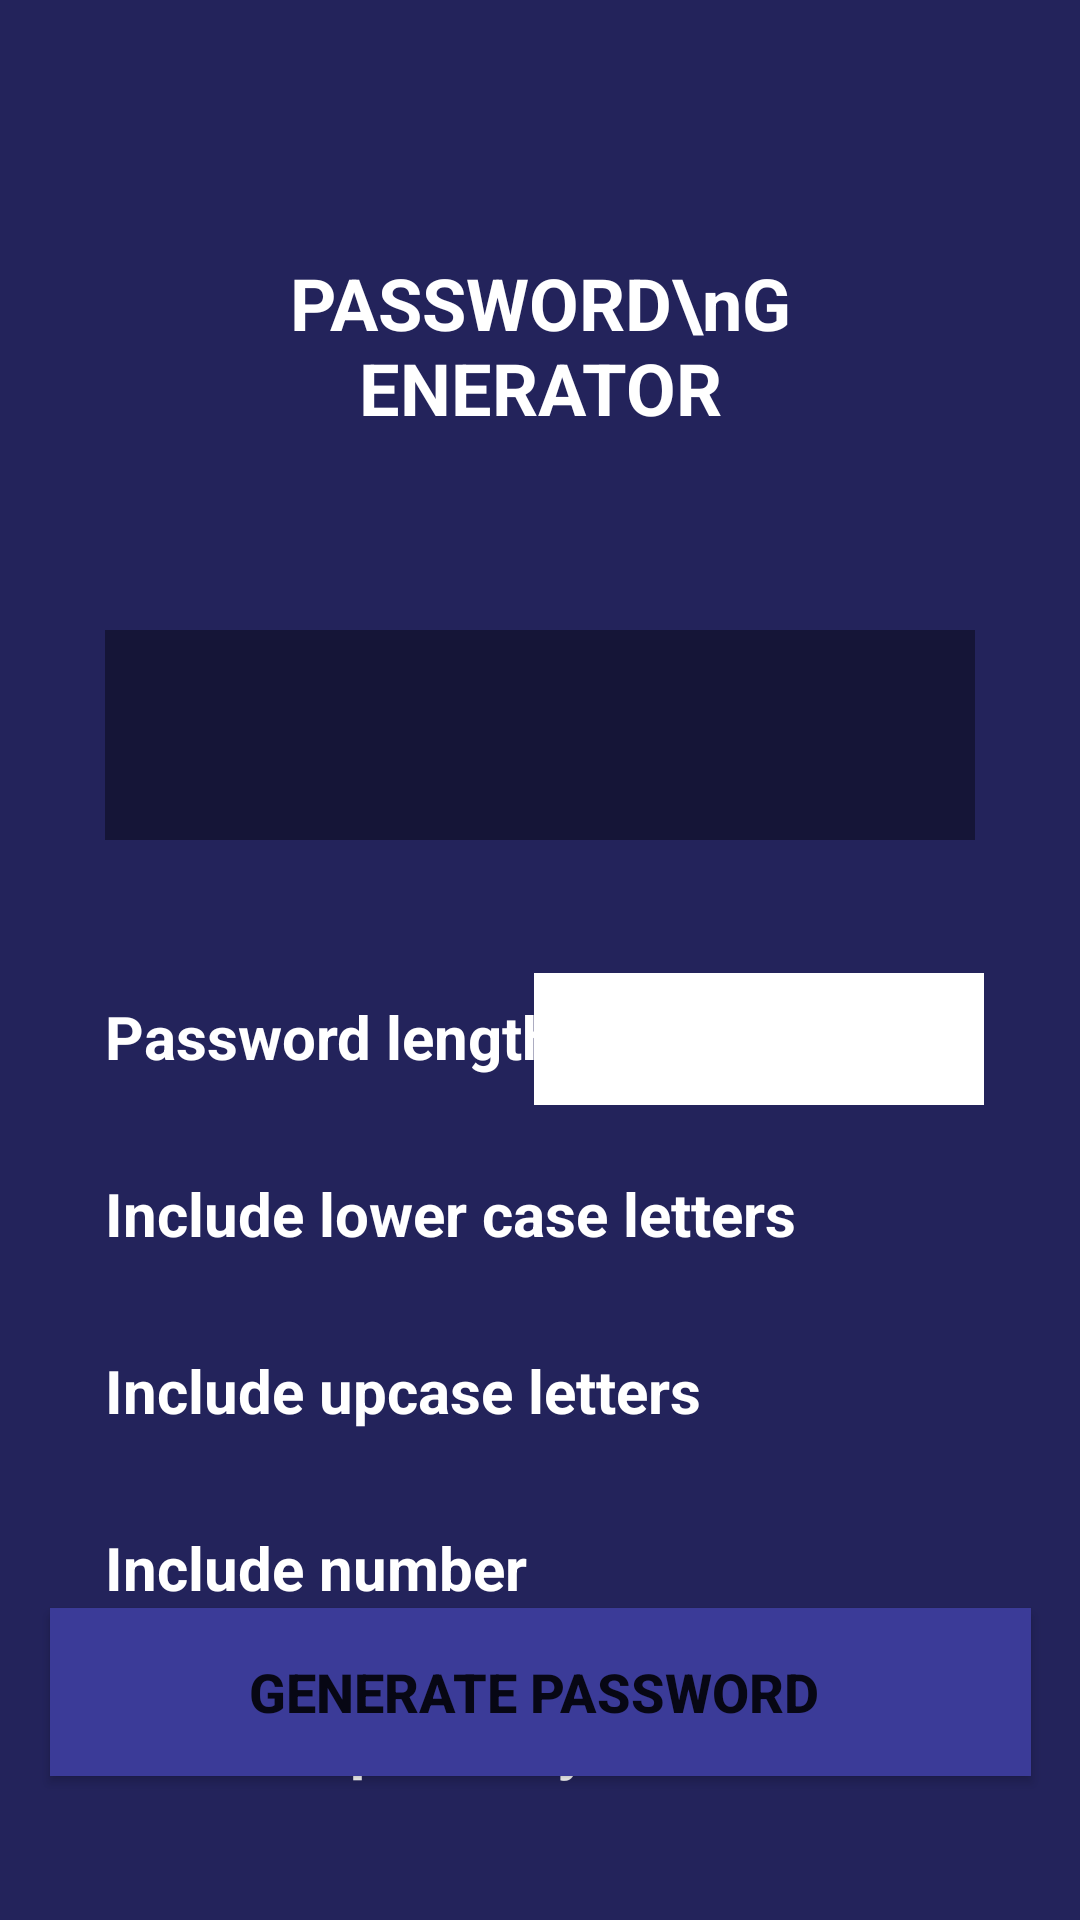

Here is an Android app screen rendered from its layout file. Give the layout XML and the strings, colors and styles it references.
<!-- AndroidManifest.xml: application theme Theme.BTTH_Tuan2 -->
<!-- res/layout/activity_cau_2d.xml -->
<?xml version="1.0" encoding="utf-8"?>
<androidx.constraintlayout.widget.ConstraintLayout xmlns:android="http://schemas.android.com/apk/res/android"
    xmlns:app="http://schemas.android.com/apk/res-auto"
    xmlns:tools="http://schemas.android.com/tools"
    android:layout_width="match_parent"
    android:layout_height="match_parent"
    android:background="#3B3B89"
    tools:context=".Cau_2d">

    <View
        android:id="@+id/view7"
        android:layout_width="366dp"
        android:layout_height="668dp"
        android:layout_marginTop="31dp"
        android:layout_marginBottom="32dp"
        android:background="@drawable/backin"
        app:layout_constraintBottom_toBottomOf="parent"
        app:layout_constraintEnd_toEndOf="parent"
        app:layout_constraintHorizontal_bias="0.5"
        app:layout_constraintStart_toStartOf="parent"
        app:layout_constraintTop_toTopOf="parent" />

    <ImageView
        android:id="@+id/imageView7"
        android:layout_width="33dp"
        android:layout_height="35dp"
        android:layout_marginEnd="32dp"
        android:layout_marginRight="32dp"
        app:layout_constraintBottom_toBottomOf="@+id/textView31"
        app:layout_constraintEnd_toEndOf="parent"
        app:layout_constraintTop_toTopOf="@+id/textView31"
        app:srcCompat="@drawable/backwhite" />

    <TextView
        android:id="@+id/textView20"
        android:layout_width="179dp"
        android:layout_height="86dp"
        android:layout_marginTop="72dp"
        android:gravity="center"
        android:text="PASSWORD\nGENERATOR"
        android:textColor="@color/white"
        android:textSize="24sp"
        android:textStyle="bold"
        app:layout_constraintEnd_toEndOf="parent"
        app:layout_constraintStart_toStartOf="parent"
        app:layout_constraintTop_toTopOf="parent" />

    <EditText
        android:id="@+id/editTextTextPersonName2"
        android:layout_width="0dp"
        android:layout_height="70dp"
        android:layout_marginStart="35dp"
        android:layout_marginLeft="35dp"
        android:layout_marginTop="52dp"
        android:layout_marginEnd="35dp"
        android:layout_marginRight="35dp"
        android:background="#151537"
        android:ems="10"
        android:inputType="textPersonName"
        app:layout_constraintEnd_toEndOf="parent"
        app:layout_constraintHorizontal_bias="0.497"
        app:layout_constraintStart_toStartOf="parent"
        app:layout_constraintTop_toBottomOf="@+id/textView20" />

    <TextView
        android:id="@+id/textView25"
        android:layout_width="wrap_content"
        android:layout_height="wrap_content"
        android:layout_marginTop="52dp"
        android:text="Password length"
        android:textColor="@color/white"
        android:textSize="20dp"
        android:textStyle="bold"
        app:layout_constraintStart_toStartOf="@+id/editTextTextPersonName2"
        app:layout_constraintTop_toBottomOf="@+id/editTextTextPersonName2" />

    <TextView
        android:id="@+id/textView27"
        android:layout_width="wrap_content"
        android:layout_height="wrap_content"
        android:layout_marginTop="32dp"
        android:text="Include lower case letters"
        android:textColor="@color/white"
        android:textSize="20dp"
        android:textStyle="bold"
        app:layout_constraintEnd_toEndOf="@+id/textView25"
        app:layout_constraintHorizontal_bias="0.0"
        app:layout_constraintStart_toStartOf="@+id/textView25"
        app:layout_constraintTop_toBottomOf="@+id/textView25" />

    <TextView
        android:id="@+id/textView29"
        android:layout_width="wrap_content"
        android:layout_height="wrap_content"
        android:layout_marginTop="32dp"
        android:text="Include upcase letters"
        android:textColor="@color/white"
        android:textSize="20dp"
        android:textStyle="bold"
        app:layout_constraintStart_toStartOf="@+id/textView27"
        app:layout_constraintTop_toBottomOf="@+id/textView27" />

    <TextView
        android:id="@+id/textView30"
        android:layout_width="wrap_content"
        android:layout_height="wrap_content"
        android:layout_marginTop="32dp"
        android:text="Include number"
        android:textColor="@color/white"
        android:textSize="20dp"
        android:textStyle="bold"
        app:layout_constraintStart_toStartOf="@+id/textView29"
        app:layout_constraintTop_toBottomOf="@+id/textView29" />

    <TextView
        android:id="@+id/textView31"
        android:layout_width="wrap_content"
        android:layout_height="wrap_content"
        android:layout_marginTop="32dp"
        android:text="Include special symbol"
        android:textColor="@color/white"
        android:textSize="20dp"
        android:textStyle="bold"
        app:layout_constraintStart_toStartOf="@+id/textView30"
        app:layout_constraintTop_toBottomOf="@+id/textView30" />

    <EditText
        android:id="@+id/editTextTextPersonName3"
        android:layout_width="150dp"
        android:layout_height="44dp"
        android:layout_marginEnd="32dp"
        android:layout_marginRight="32dp"
        android:background="@color/white"
        android:ems="10"
        android:inputType="textPersonName"
        app:layout_constraintBottom_toBottomOf="@+id/textView25"
        app:layout_constraintEnd_toEndOf="parent"
        app:layout_constraintTop_toTopOf="@+id/textView25"
        app:layout_constraintVertical_bias="0.47" />

    <ImageView
        android:id="@+id/imageView2"
        android:layout_width="33dp"
        android:layout_height="35dp"
        android:layout_marginEnd="32dp"
        android:layout_marginRight="32dp"
        app:layout_constraintBottom_toBottomOf="@+id/textView29"
        app:layout_constraintEnd_toEndOf="parent"
        app:layout_constraintTop_toTopOf="@+id/textView29"
        app:srcCompat="@drawable/backwhite" />

    <ImageView
        android:id="@+id/imageView9"
        android:layout_width="33dp"
        android:layout_height="38dp"
        android:layout_marginEnd="32dp"
        android:layout_marginRight="32dp"
        app:layout_constraintBottom_toBottomOf="@+id/textView27"
        app:layout_constraintEnd_toEndOf="parent"
        app:layout_constraintTop_toTopOf="@+id/textView27"
        app:srcCompat="@drawable/ic_group_9" />

    <ImageView
        android:id="@+id/imageView12"
        android:layout_width="33dp"
        android:layout_height="38dp"
        android:layout_marginEnd="32dp"
        android:layout_marginRight="32dp"
        app:layout_constraintBottom_toBottomOf="@+id/textView30"
        app:layout_constraintEnd_toEndOf="parent"
        app:layout_constraintTop_toTopOf="@+id/textView30"
        app:srcCompat="@drawable/ic_group_9" />

    <Button
        android:id="@+id/button7"
        android:layout_width="327dp"
        android:layout_height="56dp"
        android:layout_marginStart="40dp"
        android:layout_marginLeft="40dp"
        android:layout_marginEnd="40dp"
        android:layout_marginRight="40dp"
        android:layout_marginBottom="48dp"
        android:background="#3B3B98"
        android:text="GENERATE PASSWORD "
        android:textSize="18sp"
        android:textStyle="bold"
        app:layout_constraintBottom_toBottomOf="parent"
        app:layout_constraintEnd_toEndOf="parent"
        app:layout_constraintStart_toStartOf="parent" />

</androidx.constraintlayout.widget.ConstraintLayout>
<!-- resources referenced by this layout -->
<resources>
  <!-- drawable backin (drawable) -->
  <?xml version="1.0" encoding="utf-8"?>
  <shape xmlns:android="http://schemas.android.com/apk/res/android" android:shape="rectangle">
      <solid android:color="#23235b" />
      <stroke android:width="1dip" />
      <corners android:radius="10dp"></corners>
  </shape>
  <style name="Theme.BTTH_Tuan2" parent="Theme.MaterialComponents.DayNight.DarkActionBar">
          
          <item name="colorPrimary">@color/purple_500</item>
          <item name="colorPrimaryVariant">@color/purple_700</item>
          <item name="colorOnPrimary">@color/white</item>
          
          <item name="colorSecondary">@color/teal_200</item>
          <item name="colorSecondaryVariant">@color/teal_700</item>
          <item name="colorOnSecondary">@color/black</item>
          
          <item name="android:statusBarColor" tools:targetApi="l">?attr/colorPrimaryVariant</item>
          
      </style>
  <!-- not gathered from this repository: default colours our renderer supplied (Android Studio template values) -->
  <color name="purple_500">#FF6200EE</color>
  <color name="purple_700">#FF3700B3</color>
  <color name="teal_200">#FF03DAC5</color>
  <color name="teal_700">#FF018786</color>
  <color name="black">#FF000000</color>
  <color name="white">#FFFFFFFF</color>
</resources>
